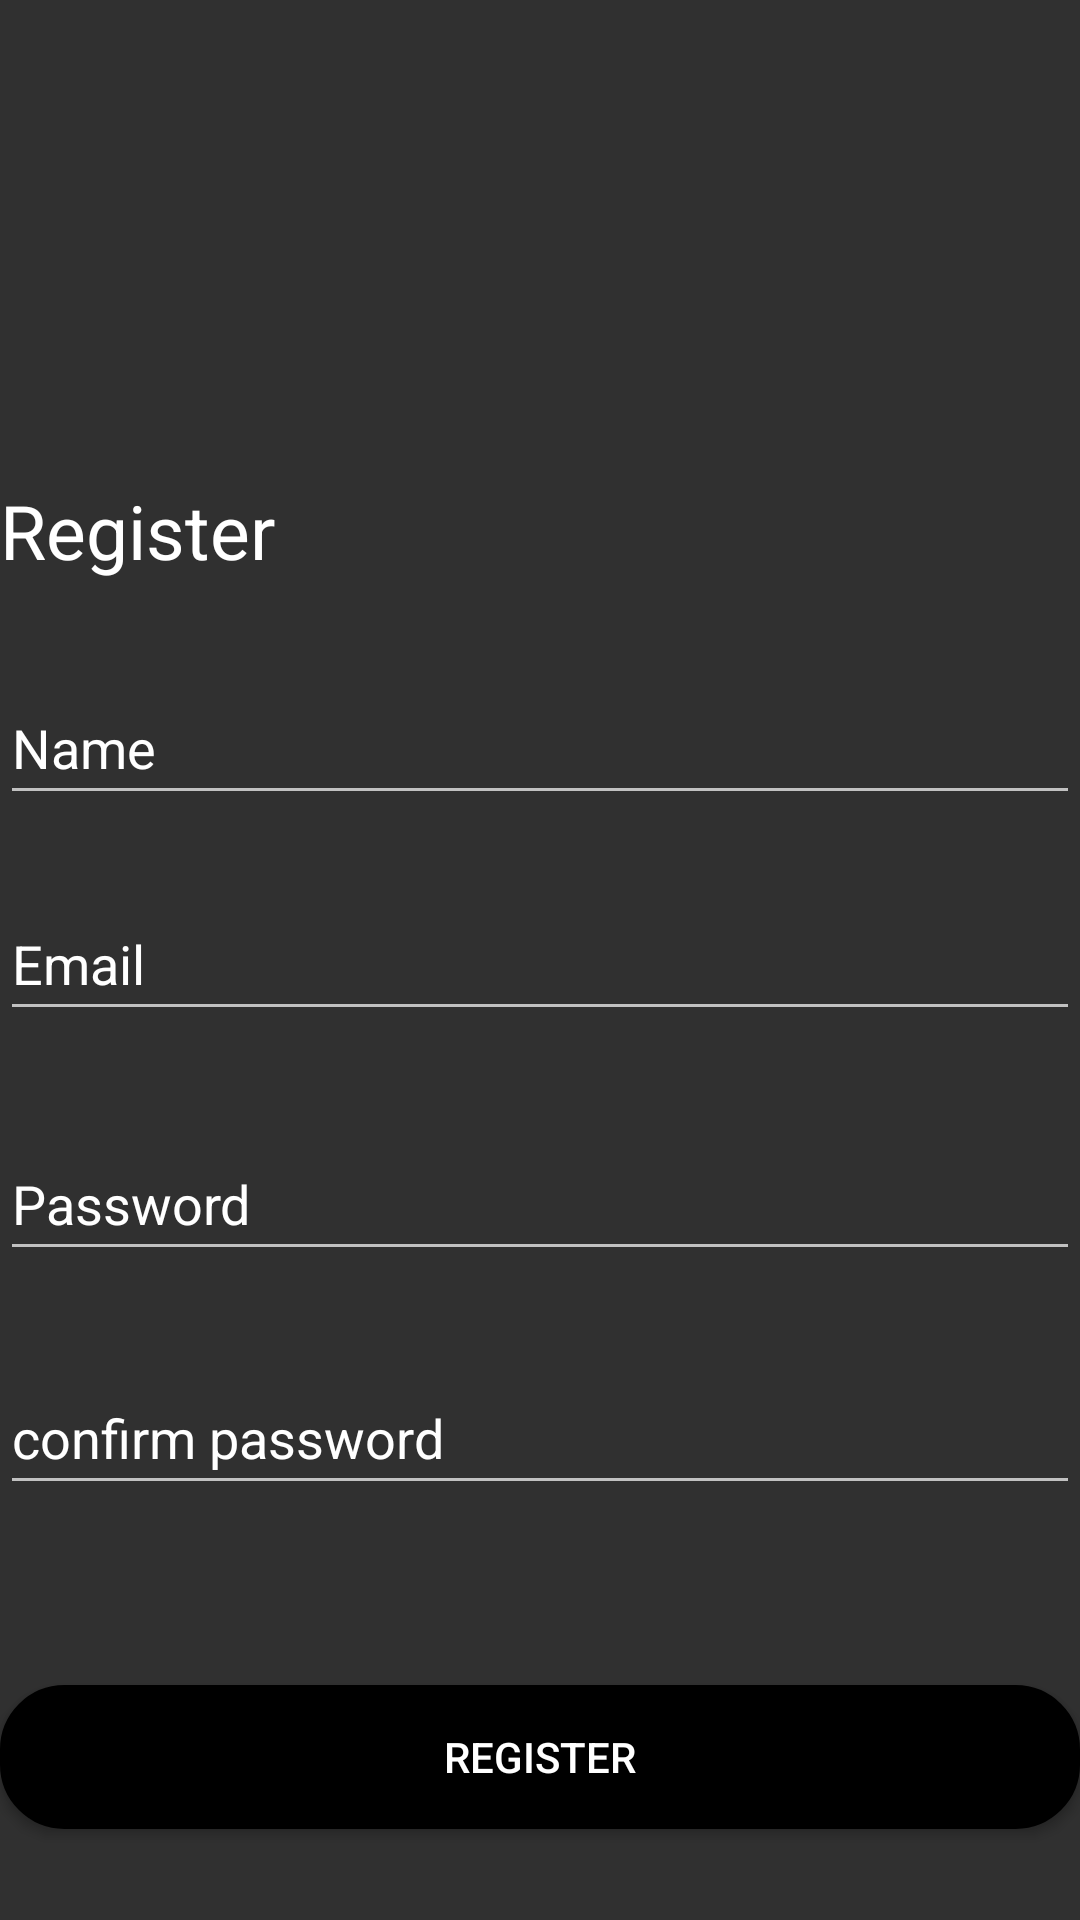

This screen was rendered from an Android layout file. Write that file and the resources it references.
<!-- AndroidManifest.xml: application theme Theme.News -->
<!-- res/layout/activity_register.xml -->
<?xml version="1.0" encoding="utf-8"?>
<androidx.constraintlayout.widget.ConstraintLayout xmlns:android="http://schemas.android.com/apk/res/android"
    xmlns:app="http://schemas.android.com/apk/res-auto"
    xmlns:tools="http://schemas.android.com/tools"
    android:layout_width="match_parent"
    android:layout_height="match_parent"
    android:layout_marginLeft="30dp"
    android:layout_marginRight="30dp"
    tools:context=".Login">

    <TextView
        android:id="@+id/textView"
        android:layout_width="match_parent"
        android:layout_height="wrap_content"
        android:layout_marginTop="160dp"
        android:text="Register"
        android:textColor="#FFFFFF"
        android:textSize="25sp"
        app:layout_constraintEnd_toEndOf="parent"
        app:layout_constraintHorizontal_bias="0.498"
        app:layout_constraintStart_toStartOf="parent"
        app:layout_constraintTop_toTopOf="parent" />

    <EditText
        android:id="@+id/editTextTextEmailAddress"
        android:layout_width="match_parent"
        android:layout_height="wrap_content"
        android:layout_marginTop="24dp"
        android:ems="10"
        android:hint="Email"
        android:inputType="textEmailAddress"
        android:minHeight="48dp"
        android:textColorHint="@color/white"
        app:layout_constraintEnd_toEndOf="parent"
        app:layout_constraintHorizontal_bias="0.502"
        app:layout_constraintStart_toStartOf="parent"
        app:layout_constraintTop_toBottomOf="@+id/editTextTextPersonName" />

    <EditText
        android:id="@+id/editTextTextPassword"
        android:layout_width="match_parent"
        android:layout_height="wrap_content"
        android:layout_marginTop="32dp"
        android:ems="10"
        android:hint="Password"
        android:inputType="textPassword"
        android:minHeight="48dp"
        android:textColorHint="@color/white"
        app:layout_constraintEnd_toEndOf="parent"
        app:layout_constraintHorizontal_bias="0.502"
        app:layout_constraintStart_toStartOf="parent"
        app:layout_constraintTop_toBottomOf="@+id/editTextTextEmailAddress" />

    <Button
        android:id="@+id/button"
        android:layout_width="match_parent"
        android:layout_height="wrap_content"
        android:layout_marginTop="60dp"
        android:background="@drawable/rounded_button"
        android:onClick="login"
        android:text="Register"
        app:layout_constraintEnd_toEndOf="parent"
        app:layout_constraintHorizontal_bias="0.498"
        app:layout_constraintStart_toStartOf="parent"
        app:layout_constraintTop_toBottomOf="@+id/editTextTextPassword2" />

    <EditText
        android:id="@+id/editTextTextPersonName"
        android:layout_width="match_parent"
        android:layout_height="wrap_content"
        android:layout_marginTop="30dp"
        android:ems="10"
        android:hint="Name"
        android:inputType="textPersonName"
        android:minHeight="48dp"
        android:textColorHint="@color/white"
        app:layout_constraintEnd_toEndOf="parent"
        app:layout_constraintStart_toStartOf="parent"
        app:layout_constraintTop_toBottomOf="@+id/textView"
        tools:ignore="MissingConstraints" />

    <EditText
        android:id="@+id/editTextTextPassword2"
        android:layout_width="match_parent"
        android:layout_height="wrap_content"
        android:layout_marginTop="30dp"
        android:ems="10"
        android:hint="confirm password"
        android:inputType="textPassword"
        android:minHeight="48dp"
        android:textColorHint="@color/white"
        app:layout_constraintEnd_toEndOf="parent"
        app:layout_constraintStart_toStartOf="parent"
        app:layout_constraintTop_toBottomOf="@+id/editTextTextPassword"
        tools:ignore="MissingConstraints" />

    <TextView
        android:id="@+id/textView2"
        android:layout_width="wrap_content"
        android:layout_height="wrap_content"
        android:layout_marginTop="40dp"
        android:textSize="16sp"
        android:clickable="true"
        android:onClick="register"
        android:text="Already have an account click here"
        app:layout_constraintEnd_toEndOf="parent"
        app:layout_constraintHorizontal_bias="0.498"
        app:layout_constraintStart_toStartOf="parent"
        app:layout_constraintTop_toBottomOf="@+id/button" />

</androidx.constraintlayout.widget.ConstraintLayout>
<!-- resources referenced by this layout -->
<resources>
  <!-- drawable rounded_button (drawable) -->
  <?xml version="1.0" encoding="utf-8"?>
  <shape android:shape="rectangle"
      xmlns:android="http://schemas.android.com/apk/res/android">
      <solid android:color="@color/black"/>
      <corners android:radius="20dp"/>
      <stroke android:width="3dp"/>
  
  </shape>
  <style name="Theme.News" parent="Theme.AppCompat.NoActionBar">
          
          <item name="colorPrimary">@color/purple_500</item>
          <item name="colorPrimaryVariant">@color/purple_700</item>
          <item name="colorOnPrimary">@color/white</item>
          
          <item name="colorSecondary">@color/teal_200</item>
          <item name="colorSecondaryVariant">@color/teal_700</item>
          <item name="colorOnSecondary">@color/white</item>
          
          <item name="android:statusBarColor" tools:targetApi="l">@color/black</item>
          
      </style>
  <!-- not gathered from this repository: default colours our renderer supplied (Android Studio template values) -->
  <color name="purple_500">#FF6200EE</color>
  <color name="purple_700">#FF3700B3</color>
  <color name="teal_200">#FF03DAC5</color>
  <color name="teal_700">#FF018786</color>
  <color name="black">#FF000000</color>
  <color name="white">#FFFFFFFF</color>
</resources>
